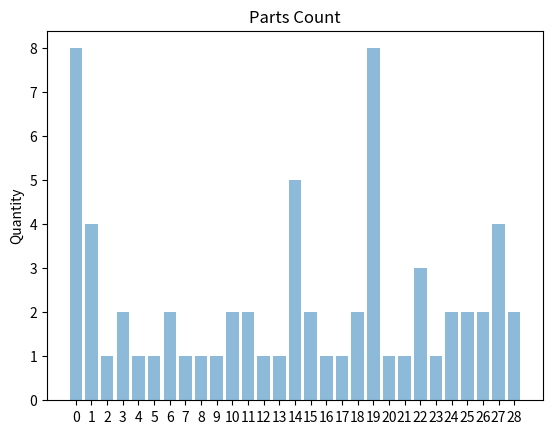

The matplotlib source for this figure:
# 1 jan 2020 - phil welsby
# program that gives a bar chart

from random import randint
import matplotlib.pyplot as plot

def value_count(aValue,aList):
    noccur = 0
    for value in aList :
        if value == aValue :
            noccur += 1
    return noccur

parts = set()
#all_parts = ['mx-312gr', 'mx-510mk', 'mx-51gvba', 'mx-31grsa']
all_parts = ['MX510B1', 'MX510TL', 'PSEL-1134FCZZ', 'PSEL1133FCZ1', 'VHi0MFP2504C', 'MX-230B1', 'PHHEZ0844QSZZ',
              'MX-600FB', 'MX-607LH', 'MX-600FB', 'MX-607LH', 'MX-230B1', 'LPLTP0159QSZZ', 'MX-36GRSA', 'MX-36GRSA',
              'MX-36GRSA', 'MX-36GRSA', 'MX-230MK', 'MX-230MK', 'MX-230MK', 'MX-230MK', 'MX-230TL', 'MX-230MK',
              'MX-36GRSA', 'MX-31GRSA', 'MX-31GRSA', 'MX-31GRSA', 'MX-31GRSA', 'MX-510MK', 'MX-510MK', 'MX-510MK',
              'MX-510MK', 'MX-510TL', 'AR-620RT', 'AR-620RT', 'AR-620RT', 'AR-620RT', 'JC90-01063A', 'NROLR2126FCZZ',
              'NROLR2125FCZZ', 'NROLR2120FCZZ', 'NGERH2122FCZZ', 'MX-361FB', 'MX-510LH', 'MX-310B2', 'MX-510WB',
              'NROLR2126FCZZ', 'NROLR2125FCZZ', 'NROLR2120FCZZ', 'KNROLR1311FCZZ', 'KNROLR1311FCZZ', 'KNROLR1312FCZZ',
              'MX-620WB', 'MX-510WB', 'NGERH2122FCZZ', 'MX-230MK', 'MX-230MK', 'MX-230MK', 'MX-36GRSA', 'MX-36GRSA', 'MX-36GRSA',
              'AR-620RT', 'MX-510WB', 'MX-510LH', 'MX-361FB']
for i in all_parts:
    parts.add(i)
x = int(len(parts))

counts =[]

for score in parts:
    counts.append(value_count(score,all_parts))

y=0

for i in parts:
    print(y,i, '= ', counts[y])
    y+=1

plot.bar(range(x), counts, align='center', alpha=0.5)

plot.xticks(range(x))
plot.ylabel('Quantity')
plot.title('Parts Count')

plot.show()
plot.savefig(fname="Parts Count")

#################################################################
